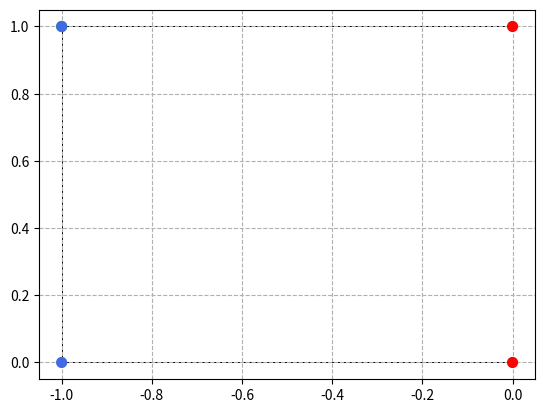

This chart was generated by the following Python code:
import random
import matplotlib.pyplot as plt

class Protein():
    """
    
    """
    def __init__(self, sequence):
        """
        Initiate the dictionary of all aminoacids.
        For structure of this dictionary, see add_aminoacid.

        Initiate the possible directions.
        """
        self.sequence_list = []
        self.score = 0

        self.add_aminoacid(sequence)
        self.initialize_neighbours()


    def add_aminoacid(self, sequence):
        """
        Filling the dictionary of all aminoacids, using the string given on initiation.

        The keys of this dictionary are the created aminoacid objects, 
        The values are set on 'None', for now, but will later on be set to the direction of the bond.
        """
        for acid in sequence.lower():
            if acid == 'p':
                self.sequence_list.append(Polar())
            elif acid == 'h':
                self.sequence_list.append(Hydrophobic())
            elif acid == 'c':
                self.sequence_list.append(Cysteine())
    
    def initialize_neighbours(self):
        """
        
        """
        for i in range(len(self.sequence_list)):
            self.sequence_list[i].neighbour1 = self.sequence_list[i - 1]
            if i < len(self.sequence_list) - 1:
                self.sequence_list[i].neighbour2 = self.sequence_list[i + 1]

        self.sequence_list[0].neighbour1 = None

    def create_bonds(self):
        """
        For each aminoacid, determine the direction of the bond.
        """
        self.sequence_list[0].location_x = 0
        self.sequence_list[0].location_y = 0
        previous_acid = self.sequence_list[0]
        directions = [[1, 0, 1], [-1, 0, -1], [0, 1, 2], [0, -1, -2]]

        for acid in self.sequence_list:
            

            if acid == self.sequence_list[0]:
                pass

            else:
                # Select a direction with change in x and y cordinates
                direction = random.choice(directions)
                
                # define direction that x and y will go in
                direction_x = direction[0]
                direction_y = direction[1]

                # Define step for the acid
                previous_acid.step = direction[2]

                # Set location of the acid
                acid.location_x = previous_acid.location_x + direction_x
                acid.location_y = previous_acid.location_y + direction_y


            previous_acid = acid

    def distance(self, other):
        return math.sqrt((self.location_x - other.location_x) ** 2 + (self.location_y - other.location_y) ** 2)
    
    def check_interactions(self, aminoacid):
        """
        Check surrounding of aminoacid for other aminoacids, if they are present, check type
        and change score according to the interaction type.
        """

        for acid in self.sequence_list:
            if acid != aminoacid.neighbour1 or acid != aminoacid.neighbour2:
                if self.distance(aminoacid, acid) == 1:
                    potential_interactor = acid

                if type(aminoacid) == Hydrophobic() and type(potential_interactor) == Hydrophobic():
                    self.score -= 1
        
                if type(aminoacid) == Hydrophobic() and type(potential_interactor) == Cysteine():
                    self.score -= 1
        
                if type(aminoacid) == Cysteine() and type(potential_interactor) == Cysteine():
                    self.score -= 5
            
            potential_interactor = None

    def create_output(self):
        """
        """
        print('amino,fold')
        for aminoacid in self.sequence_list:
            print(f'{aminoacid.type},{aminoacid.step}')
        print(f'score,{self.score}')
    

    def visualize(self):
        pos_x = []
        pos_y = []
        color = []
        for aminoacid in self.sequence_list:
            pos_x.append(aminoacid.location_x)
            pos_y.append(aminoacid.location_y)
            color.append(aminoacid.color)

        plt.plot(pos_x, pos_y, c = 'black', linestyle = '-', linewidth = 0.7, zorder = 1)
        plt.scatter(pos_x, pos_y, c = color, s = 50, zorder = 2)
        plt.grid(True, linestyle = '--')
        plt.show()
        




class Aminoacid():
    """
    
    """
    def __init__(self):
        """
        """
        self.location_x = None
        self.location_y = None
        self.step = 0
        
        self.neighbour1 = None
        self.neighbour2 = None

    def interact(self, other):
        """
        """
        pass
        
    
class Polar(Aminoacid):
    """
    Create a polar aminoacid.
    """
    def __init__(self):
        """
        """
        super().__init__()

        self.color = 'royalblue'
        self.type = 'P'

class Hydrophobic(Aminoacid):
    """
    Create a Hydrophobic aminoacid.
    """
    def __init__(self):
        super().__init__()

        self.color = 'red'
        self.type = 'H'

class Cysteine(Aminoacid):
    """
    Create a Cysteine aminoacid.
    """
    def __init__(self):
        super().__init__()

        self.color = 'lime'
        self.type = 'C'
    


protein = Protein("HPCHP")
protein.create_bonds()
# print(protein.sequence_list)

for acid in protein.sequence_list:
    print(f"Class = {acid}, Step = {acid.step}, Coordinates = ({acid.location_x}, {acid.location_y})")

##################################3



protein.visualize()
protein.create_output()

